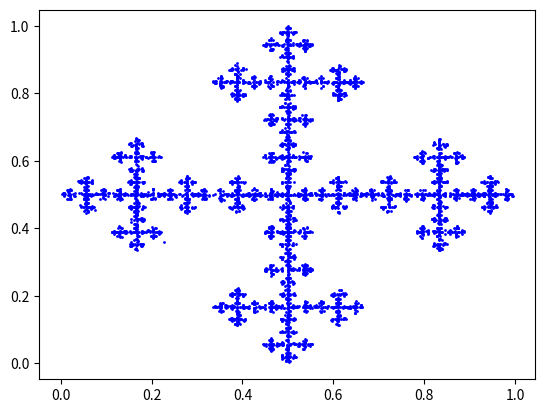

The script that saved this image:
#! /usr/bin/env python3
#
def cross_chaos_test ( ):

#*****************************************************************************80
#
## cross_chaos_test() tests cross_chaos().
#
#  Licensing:
#
#    This code is distributed under the MIT license. 
#
#  Modified:
#
#    18 August 2025
#
#  Author:
#
#    John Burkardt
#
  import numpy as np
  import platform

  print ( '' )
  print ( 'cross_chaos_test():' )
  print ( '  python version: ' + platform.python_version ( ) )
  print ( '  numpy version:  ' + np.version.version )
  print ( '  cross_chaos() uses an iterated map to plot a cross.' )

  n = 5000
  print ( '  Apply the cross iteration map', n, 'times.' )
  cross_chaos ( n )
#
#  Terminate.
#
  print ( '' )
  print ( 'cross_chaos_test():' )
  print ( '  Normal end of execution.' )

  return

def cross_chaos ( n ):

#*****************************************************************************80
#
## cross_chaos() draws a cross using an iterated function system.
#
#  Licensing:
#
#    This code is distributed under the MIT license. 
#
#  Modified:
#
#    18 August 2025
#
#  Author:
#
#    John Burkardt.
#
#  Reference:
#
#    Scott Bailey, Theodore Kim, Robert Strichartz,
#    Inside the Levy dragon,
#    American Mathematical Monthly,
#    Volume 109, Number 8, October 2002, pages 689-703.
#
#    Michael Barnsley, Alan Sloan,
#    A Better Way to Compress Images,
#    Byte Magazine,
#    Volume 13, Number 1, January 1988, pages 215-224.
#
#    Michael Barnsley,
#    Fractals Everywhere,
#    Academic Press, 1988,
#    ISBN: 0120790696,
#    LC: QA614.86.B37.
#
#    Michael Barnsley, Lyman Hurd,
#    Fractal Image Compression,
#    Peters, 1993,
#    ISBN: 1568810008,
#    LC: TA1632.B353
#
#    Alexander Dewdney,
#    Mathematical Recreations,
#    Scientific American,
#    Volume 262, Number 5, May 1990, pages 126-129.
#
#    Bernt Wahl, Peter VanRoy, Michael Larsen, Eric Kampman,
#    Exploring Fractals on the Mac,
#    Addison Wesley, 1995,
#    ISBN: 0201626306,
#    LC: QA614.86.W34.
#
#  Input:
#
#    integer n: the number of iterations.
#
  import matplotlib.pyplot as plt
  import numpy as np
#
#  Define the linear map.
#
  A = np.array ( [ \
    [ 1.0 / 3.0, 0.0       ], \
    [ 0.0,       1.0 / 3.0 ] ] )
#
#  Define the five possible translations.
#
  b = np.array ( [ \
    [ 1.0 / 3.0, 0.0,       1.0 / 3.0, 2.0 / 3.0, 1.0 / 3.0 ], \
    [ 0.0,       1.0 / 3.0, 1.0 / 3.0, 1.0 / 3.0, 2.0 / 3.0 ] ] )

#
#  Random starting point in the unit square.
#
  x = np.random.random ( size = 2 )
#
#  Iterate the map n times.
#
  plt.clf ( )

  for _ in range ( n ):
    x = np.dot ( A, x.copy ( ) )
    j = np.random.choice ( [ 0, 1, 2, 3, 4 ] )
    x = x + b[:,j]
    plt.plot ( x[0], x[1], 'bo', markersize = 1 )

  filename = 'cross_chaos.png'
  plt.savefig ( filename )
  print ( '  Graphics saved as "' + filename + '"' )
  plt.close ( )

  return

def timestamp ( ):

#*****************************************************************************80
#
## timestamp() prints the date as a timestamp.
#
#  Licensing:
#
#    This code is distributed under the MIT license. 
#
#  Modified:
#
#    21 August 2019
#
#  Author:
#
#    John Burkardt
#
  import time

  t = time.time ( )
  print ( time.ctime ( t ) )

  return

if ( __name__ == '__main__' ):
  timestamp ( )
  cross_chaos_test ( )
  timestamp ( )
